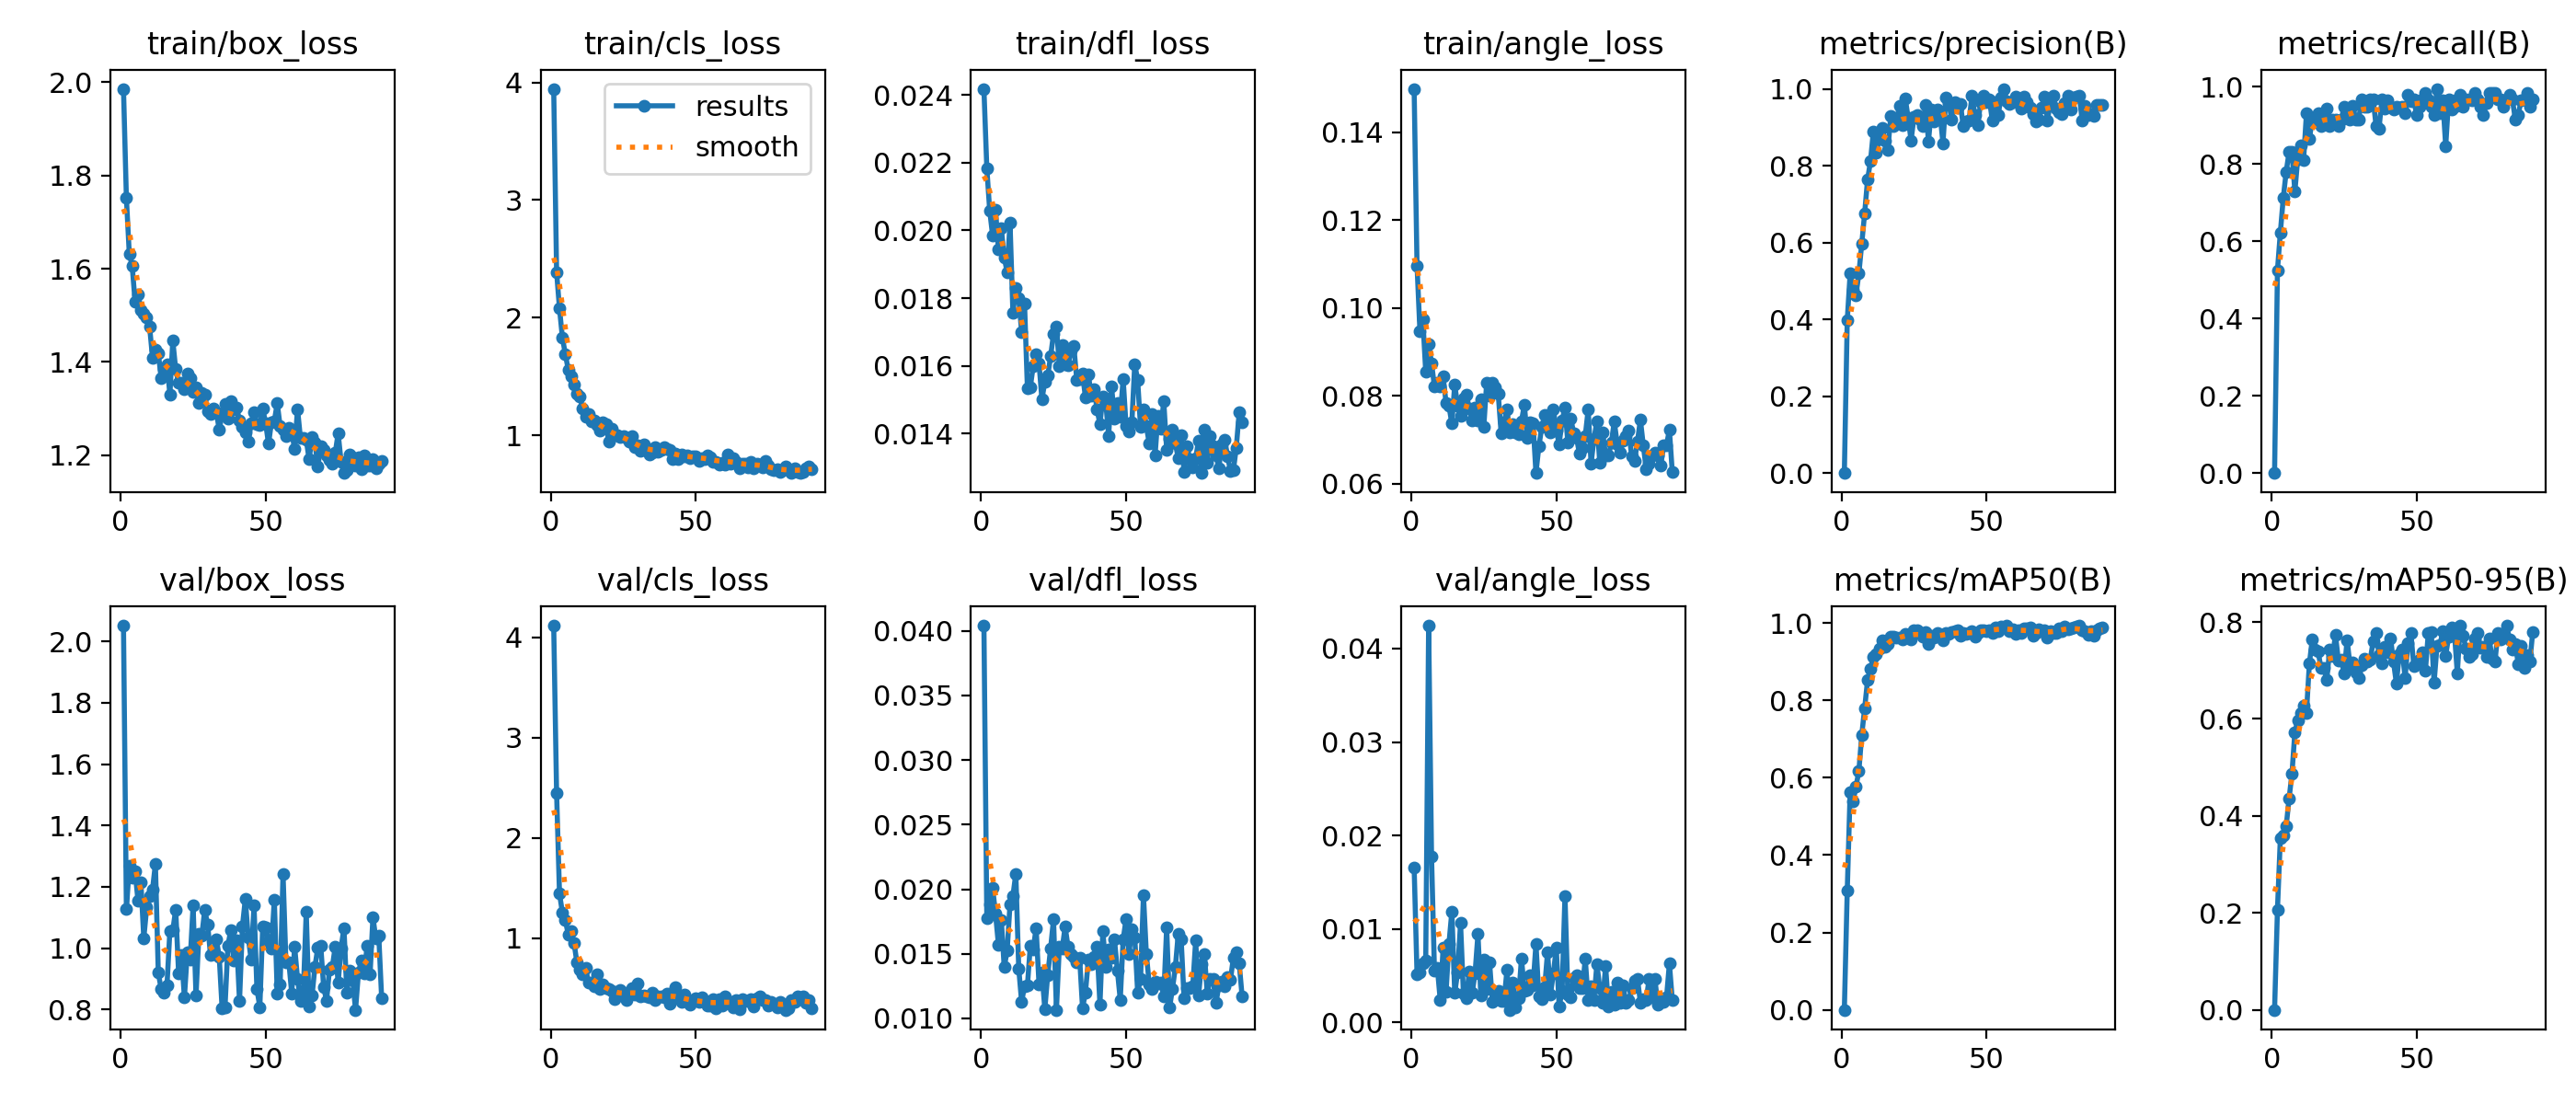

The file beside this chart, header and first rows:
epoch, time, train/box_loss, train/cls_loss, train/dfl_loss, train/angle_loss, metrics/precision(B), metrics/recall(B), metrics/mAP50(B), metrics/mAP50-95(B), val/box_loss, val/cls_loss, val/dfl_loss, val/angle_loss, lr/pg0, lr/pg1, lr/pg2
1, 8.037, 1.986, 3.946, 0.02418, 0.1499, 0, 0, 0, 0, 2.051, 4.117, 0.0404, 0.0166, 0.0001971, 0.0001971, 0.08048
2, 15.16, 1.752, 2.387, 0.02184, 0.1096, 0.3974, 0.5254, 0.3075, 0.207, 1.127, 2.444, 0.01774, 0.00517, 0.0003971, 0.0003971, 0.06068
3, 21.98, 1.632, 2.077, 0.02058, 0.09475, 0.5194, 0.6228, 0.5639, 0.3549, 1.267, 1.442, 0.01884, 0.00537, 0.000597, 0.000597, 0.04088
4, 28.68, 1.606, 1.831, 0.01985, 0.09741, 0.4764, 0.7119, 0.5383, 0.3594, 1.231, 1.253, 0.02011, 0.00637, 0.0007967, 0.0007967, 0.02108
5, 35.33, 1.529, 1.69, 0.02062, 0.08551, 0.4626, 0.7797, 0.577, 0.3783, 1.25, 1.182, 0.0181, 0.00665, 0.0009962, 0.0009962, 0.001282
6, 42.13, 1.545, 1.559, 0.01943, 0.09181, 0.5188, 0.8305, 0.6168, 0.4356, 1.155, 1.034, 0.01572, 0.04245, 0.0009985, 0.0009985, 0.0009985
7, 48.83, 1.51, 1.503, 0.02006, 0.08749, 0.597, 0.8305, 0.7107, 0.4873, 1.214, 1.07, 0.01763, 0.01773, 0.0009978, 0.0009978, 0.0009978
8, 55.32, 1.503, 1.431, 0.01921, 0.08214, 0.6761, 0.7288, 0.7795, 0.5726, 1.033, 0.953, 0.01395, 0.00555, 0.000997, 0.000997, 0.000997
9, 61.91, 1.495, 1.35, 0.01877, 0.08295, 0.7632, 0.8136, 0.852, 0.5973, 1.132, 0.7556, 0.01523, 0.00586, 0.0009961, 0.0009961, 0.0009961
10, 68.89, 1.476, 1.327, 0.02023, 0.08224, 0.8113, 0.8475, 0.8816, 0.6117, 1.169, 0.6812, 0.01883, 0.00238, 0.0009951, 0.0009951, 0.0009951
11, 74.98, 1.41, 1.227, 0.01756, 0.08442, 0.8884, 0.8095, 0.9121, 0.6274, 1.191, 0.6392, 0.01948, 0.00798, 0.0009939, 0.0009939, 0.0009939
12, 81.62, 1.427, 1.161, 0.01829, 0.07843, 0.8326, 0.9322, 0.92, 0.6127, 1.274, 0.7005, 0.0212, 0.00324, 0.0009926, 0.0009926, 0.0009926
13, 88.3, 1.419, 1.18, 0.018, 0.07777, 0.8696, 0.8644, 0.9347, 0.7139, 0.9196, 0.5523, 0.01387, 0.0084, 0.0009912, 0.0009912, 0.0009912
14, 95.01, 1.365, 1.12, 0.017, 0.07371, 0.8973, 0.9153, 0.9542, 0.7641, 0.8661, 0.5558, 0.01127, 0.01186, 0.0009897, 0.0009897, 0.0009897
15, 101.9, 1.385, 1.123, 0.01785, 0.08258, 0.8647, 0.9153, 0.9391, 0.7436, 0.8551, 0.5197, 0.0125, 0.00313, 0.0009881, 0.0009881, 0.0009881
16, 108.4, 1.395, 1.087, 0.01533, 0.07769, 0.8412, 0.9322, 0.9464, 0.7397, 0.8798, 0.6423, 0.01254, 0.00537, 0.0009863, 0.0009863, 0.0009863
17, 115.3, 1.331, 1.039, 0.01538, 0.07543, 0.9288, 0.8983, 0.9654, 0.7051, 1.057, 0.4924, 0.01563, 0.01062, 0.0009844, 0.0009844, 0.0009844
18, 122, 1.446, 1.114, 0.016, 0.07944, 0.9033, 0.9153, 0.9653, 0.7048, 1.058, 0.5372, 0.01536, 0.00305, 0.0009825, 0.0009825, 0.0009825
19, 129, 1.384, 1.093, 0.01634, 0.08034, 0.9175, 0.9422, 0.9628, 0.6807, 1.126, 0.5022, 0.01699, 0.00262, 0.0009803, 0.0009803, 0.0009803
20, 135.7, 1.355, 0.945, 0.01608, 0.07715, 0.956, 0.8983, 0.9634, 0.7431, 0.9191, 0.4907, 0.01263, 0.00541, 0.0009781, 0.0009781, 0.0009781
21, 142.2, 1.355, 1.053, 0.01501, 0.07453, 0.9049, 0.9153, 0.9578, 0.7305, 0.9783, 0.4691, 0.01353, 0.00313, 0.0009758, 0.0009758, 0.0009758
22, 148.8, 1.342, 1.002, 0.01554, 0.07734, 0.9753, 0.9153, 0.9724, 0.7729, 0.8388, 0.3864, 0.01072, 0.00523, 0.0009733, 0.0009733, 0.0009733
23, 155.3, 1.375, 1.002, 0.01571, 0.07439, 0.924, 0.8983, 0.9684, 0.7208, 0.9858, 0.4649, 0.01337, 0.00943, 0.0009707, 0.0009707, 0.0009707
24, 161.8, 1.365, 0.9829, 0.01629, 0.07921, 0.8659, 0.9153, 0.9575, 0.7222, 0.9632, 0.4863, 0.01544, 0.00289, 0.000968, 0.000968, 0.000968
25, 168.5, 1.335, 0.9912, 0.01695, 0.07286, 0.926, 0.9492, 0.9812, 0.6945, 1.138, 0.4161, 0.01768, 0.00676, 0.0009652, 0.0009652, 0.0009652
26, 175.4, 1.346, 0.9763, 0.01717, 0.08293, 0.9323, 0.9334, 0.9824, 0.763, 0.8449, 0.3829, 0.01066, 0.00361, 0.0009623, 0.0009623, 0.0009623
27, 182.8, 1.312, 0.9463, 0.01599, 0.08014, 0.9207, 0.9153, 0.9754, 0.7114, 1.047, 0.4674, 0.01555, 0.00643, 0.0009593, 0.0009593, 0.0009593
28, 189.7, 1.334, 0.9899, 0.01661, 0.08295, 0.9033, 0.9504, 0.9655, 0.7161, 1.041, 0.4965, 0.01541, 0.00218, 0.0009561, 0.0009561, 0.0009561
29, 196.5, 1.331, 0.8965, 0.01605, 0.08187, 0.9574, 0.9153, 0.9765, 0.6957, 1.124, 0.4353, 0.0171, 0.00313, 0.0009529, 0.0009529, 0.0009529
30, 203.1, 1.295, 0.9153, 0.01602, 0.08042, 0.8632, 0.9153, 0.9466, 0.6837, 1.078, 0.5425, 0.01554, 0.0034, 0.0009495, 0.0009495, 0.0009495
31, 209.7, 1.288, 0.8704, 0.01646, 0.0715, 0.946, 0.9661, 0.9665, 0.7114, 0.978, 0.4222, 0.01499, 0.00229, 0.000946, 0.000946, 0.000946
32, 216.3, 1.3, 0.9256, 0.01658, 0.07406, 0.9152, 0.9492, 0.9631, 0.7233, 0.9801, 0.4229, 0.0148, 0.00232, 0.0009425, 0.0009425, 0.0009425
33, 222.8, 1.293, 0.8683, 0.0156, 0.07686, 0.9456, 0.9492, 0.9734, 0.7181, 1.028, 0.417, 0.01432, 0.0056, 0.0009388, 0.0009388, 0.0009388
34, 229.3, 1.255, 0.8377, 0.01561, 0.07176, 0.9325, 0.9661, 0.9675, 0.7229, 0.9731, 0.4097, 0.01467, 0.00134, 0.000935, 0.000935, 0.000935
35, 235.8, 1.287, 0.8544, 0.01577, 0.07355, 0.8587, 0.9661, 0.9557, 0.7605, 0.8033, 0.4552, 0.01079, 0.00428, 0.0009311, 0.0009311, 0.0009311
36, 242.4, 1.31, 0.8991, 0.01507, 0.07174, 0.9774, 0.8983, 0.9752, 0.7779, 0.8083, 0.3798, 0.01201, 0.00162, 0.0009271, 0.0009271, 0.0009271
37, 249.1, 1.278, 0.8603, 0.01576, 0.07122, 0.9634, 0.8912, 0.9722, 0.7325, 1.009, 0.4219, 0.01452, 0.00255, 0.0009229, 0.0009229, 0.0009229
38, 255.7, 1.316, 0.8748, 0.01512, 0.07425, 0.9208, 0.9661, 0.9763, 0.7141, 1.059, 0.4208, 0.01421, 0.00686, 0.0009187, 0.0009187, 0.0009187
39, 262.2, 1.298, 0.8969, 0.01532, 0.07796, 0.9653, 0.9427, 0.9782, 0.7482, 0.959, 0.4066, 0.01478, 0.00341, 0.0009144, 0.0009144, 0.0009144
40, 268.9, 1.303, 0.8815, 0.01472, 0.07035, 0.9499, 0.9647, 0.9805, 0.7366, 1.025, 0.4472, 0.01555, 0.00351, 0.00091, 0.00091, 0.00091
41, 275.4, 1.274, 0.8789, 0.01428, 0.07391, 0.9611, 0.9492, 0.9683, 0.7658, 0.8274, 0.344, 0.01108, 0.00508, 0.0009055, 0.0009055, 0.0009055
42, 282.1, 1.261, 0.7967, 0.01509, 0.0737, 0.9024, 0.9405, 0.9749, 0.7175, 1.071, 0.4536, 0.01675, 0.00394, 0.0009008, 0.0009008, 0.0009008
43, 289.1, 1.249, 0.8427, 0.01493, 0.06246, 0.914, 0.9492, 0.9723, 0.6732, 1.16, 0.5063, 0.01401, 0.0084, 0.0008961, 0.0008961, 0.0008961
44, 295.7, 1.229, 0.7972, 0.01394, 0.0685, 0.9178, 0.9467, 0.9741, 0.7338, 1.036, 0.4045, 0.01532, 0.0028, 0.0008913, 0.0008913, 0.0008913
45, 302.6, 1.269, 0.8364, 0.0154, 0.07287, 0.9812, 0.9492, 0.9792, 0.7428, 0.9629, 0.3668, 0.01468, 0.00249, 0.0008864, 0.0008864, 0.0008864
46, 308.9, 1.292, 0.8229, 0.01446, 0.07563, 0.9325, 0.9322, 0.9656, 0.6844, 1.139, 0.4319, 0.01611, 0.00374, 0.0008814, 0.0008814, 0.0008814
47, 315.6, 1.267, 0.8303, 0.0149, 0.07499, 0.906, 0.9798, 0.9742, 0.7557, 0.8662, 0.3732, 0.01373, 0.00752, 0.0008763, 0.0008763, 0.0008763
48, 322.3, 1.265, 0.8085, 0.01451, 0.07174, 0.966, 0.9625, 0.9821, 0.7764, 0.8083, 0.3384, 0.01145, 0.003, 0.0008711, 0.0008711, 0.0008711
49, 329.1, 1.3, 0.8211, 0.01562, 0.07699, 0.981, 0.9661, 0.9822, 0.709, 1.07, 0.3674, 0.0161, 0.00525, 0.0008658, 0.0008658, 0.0008658
50, 335.9, 1.269, 0.8234, 0.01423, 0.07217, 0.9647, 0.9261, 0.9783, 0.7126, 1.067, 0.395, 0.01768, 0.00796, 0.0008605, 0.0008605, 0.0008605
51, 342.4, 1.225, 0.7787, 0.01408, 0.06907, 0.9725, 0.9492, 0.9819, 0.7225, 1.022, 0.3638, 0.01498, 0.00167, 0.000855, 0.000855, 0.000855
52, 348.9, 1.271, 0.8049, 0.01433, 0.07441, 0.9179, 0.9661, 0.9742, 0.7367, 0.9978, 0.4095, 0.01692, 0.00339, 0.0008495, 0.0008495, 0.0008495
53, 355.4, 1.273, 0.797, 0.01606, 0.07737, 0.9644, 0.983, 0.9885, 0.6987, 1.159, 0.3722, 0.01629, 0.01355, 0.0008439, 0.0008439, 0.0008439
54, 361.9, 1.312, 0.8319, 0.01558, 0.06935, 0.9316, 0.9661, 0.9796, 0.7776, 0.8529, 0.3255, 0.01201, 0.003, 0.0008381, 0.0008381, 0.0008381
55, 368.5, 1.263, 0.8165, 0.0142, 0.07488, 0.9765, 0.9492, 0.9899, 0.7799, 0.8804, 0.3237, 0.01307, 0.00273, 0.0008323, 0.0008323, 0.0008323
56, 375, 1.255, 0.7762, 0.01471, 0.07158, 1, 0.9255, 0.9882, 0.6751, 1.243, 0.3897, 0.01955, 0.0048, 0.0008265, 0.0008265, 0.0008265
57, 381.6, 1.242, 0.7772, 0.01422, 0.07043, 0.967, 0.9944, 0.9931, 0.7506, 0.9528, 0.2944, 0.01496, 0.00502, 0.0008205, 0.0008205, 0.0008205
58, 388.2, 1.26, 0.7523, 0.01371, 0.06683, 0.9608, 0.9322, 0.9799, 0.7529, 0.955, 0.3893, 0.01265, 0.00368, 0.0008145, 0.0008145, 0.0008145
59, 394.7, 1.248, 0.7696, 0.01457, 0.06814, 0.9661, 0.9658, 0.9848, 0.7805, 0.8525, 0.3271, 0.01224, 0.00366, 0.0008084, 0.0008084, 0.0008084
60, 401.2, 1.214, 0.7462, 0.01336, 0.07095, 0.9804, 0.8459, 0.9724, 0.7305, 1.005, 0.4214, 0.01283, 0.00678, 0.0008022, 0.0008022, 0.0008022
... 30 more rows
